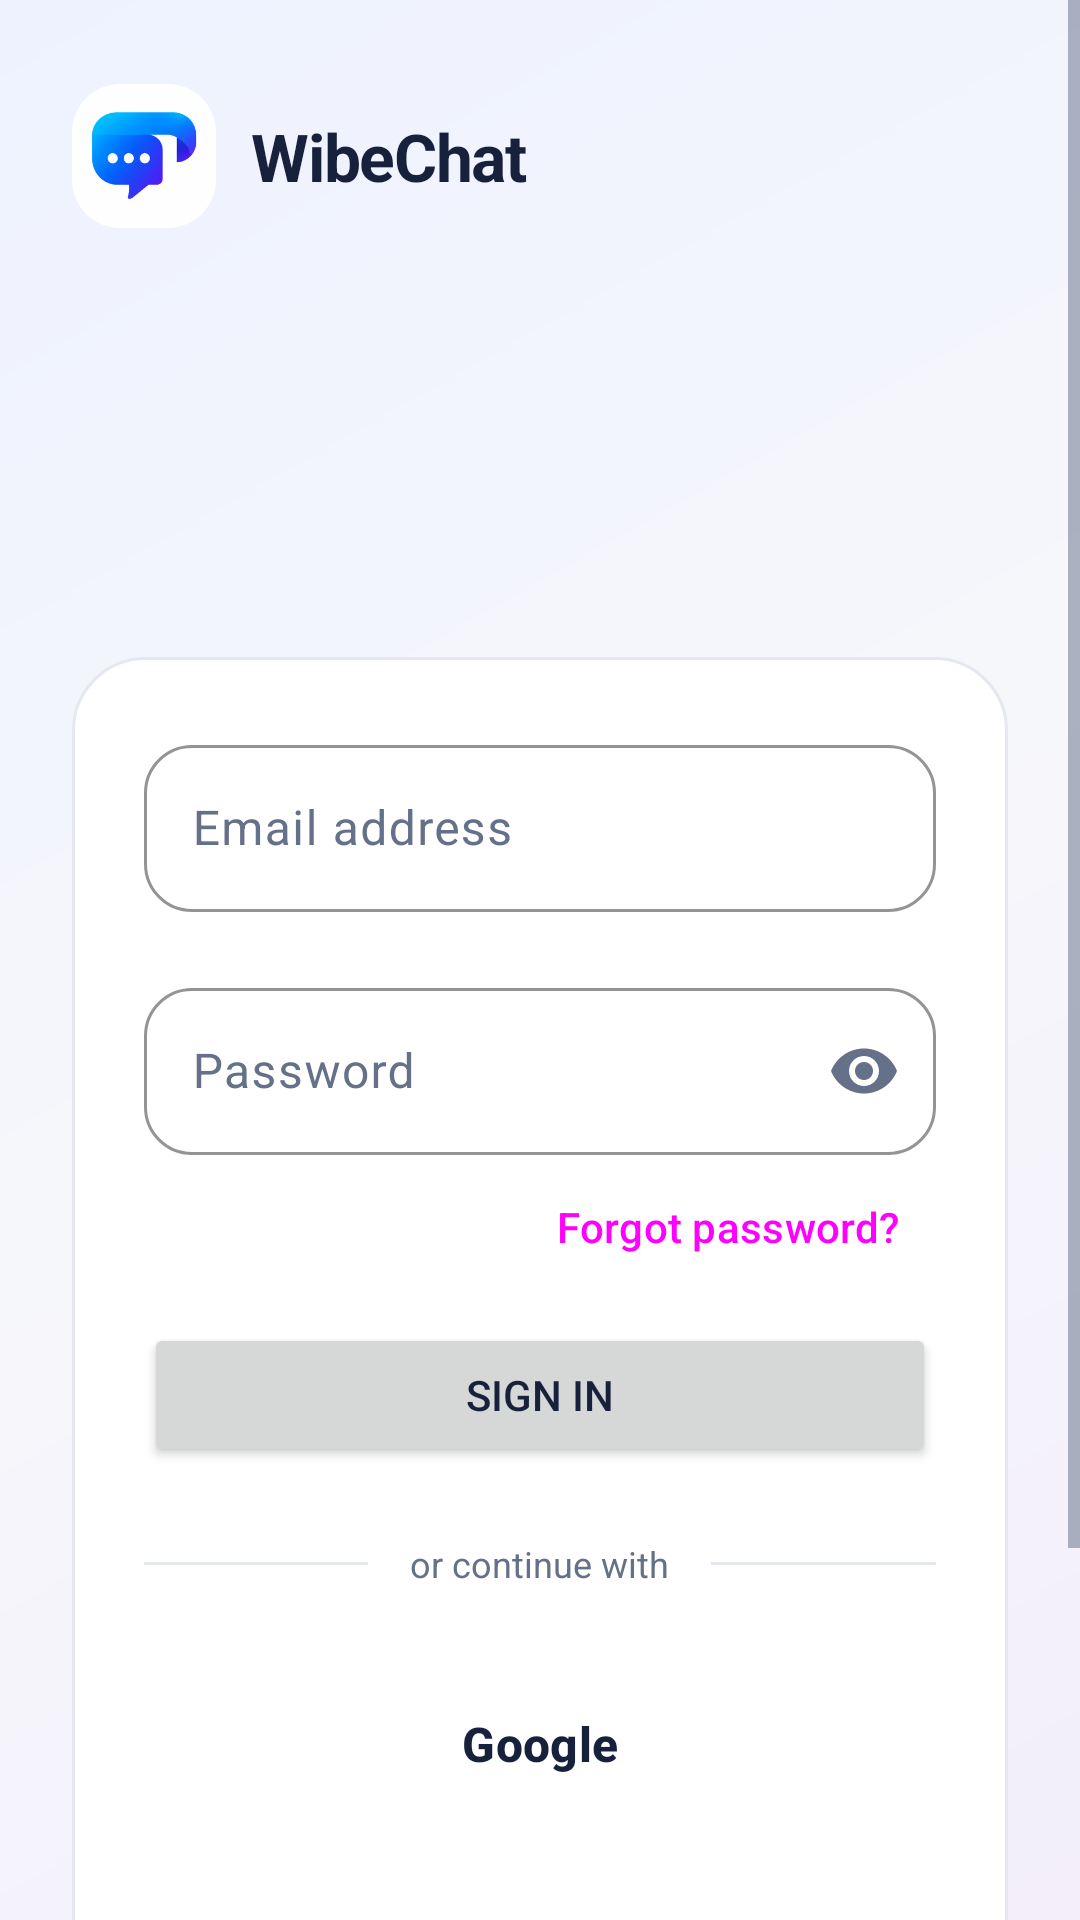

Produce the Android XML layout that renders to this screen, including the resource entries it uses.
<!-- AndroidManifest.xml: application theme Theme.WibeChat -->
<!-- res/layout/fragment_login.xml -->
<?xml version="1.0" encoding="utf-8"?>
<ScrollView xmlns:android="http://schemas.android.com/apk/res/android"
    xmlns:app="http://schemas.android.com/apk/res-auto"
    android:id="@+id/root"
    android:layout_width="match_parent"
    android:layout_height="match_parent"
    android:background="@drawable/bg_auth"
    android:fillViewport="true">

    <LinearLayout
        android:layout_width="match_parent"
        android:layout_height="wrap_content"
        android:gravity="center_vertical"
        android:orientation="vertical"
        android:paddingHorizontal="24dp"
        android:paddingVertical="28dp">

        <include
            android:id="@+id/header"
            layout="@layout/view_auth_header" />

        <LinearLayout
            android:layout_width="match_parent"
            android:layout_height="wrap_content"
            android:layout_marginTop="28dp"
            android:background="@drawable/bg_card"
            android:orientation="vertical"
            android:padding="24dp">

            <com.google.android.material.textfield.TextInputLayout
                android:id="@+id/emailLayout"
                android:layout_width="match_parent"
                android:layout_height="wrap_content"
                android:hint="Email address"
                app:placeholderText="you@example.com">

                <com.google.android.material.textfield.TextInputEditText
                    android:id="@+id/email"
                    android:layout_width="match_parent"
                    android:layout_height="wrap_content"
                    android:imeOptions="actionNext"
                    android:inputType="textEmailAddress" />
            </com.google.android.material.textfield.TextInputLayout>

            <com.google.android.material.textfield.TextInputLayout
                android:id="@+id/passwordLayout"
                android:layout_width="match_parent"
                android:layout_height="wrap_content"
                android:layout_marginTop="20dp"
                android:hint="Password"
                app:endIconMode="password_toggle"
                app:placeholderText="Enter your password">

                <com.google.android.material.textfield.TextInputEditText
                    android:id="@+id/password"
                    android:layout_width="match_parent"
                    android:layout_height="wrap_content"
                    android:imeOptions="actionDone"
                    android:inputType="textPassword" />
            </com.google.android.material.textfield.TextInputLayout>

            <Button
                android:id="@+id/forgotPassword"
                style="@style/Widget.WibeChat.TextButton"
                android:layout_width="wrap_content"
                android:layout_height="wrap_content"
                android:layout_gravity="end"
                android:text="Forgot password?" />

            <FrameLayout
                android:layout_width="match_parent"
                android:layout_height="wrap_content"
                android:layout_marginTop="8dp">

                <Button
                    android:id="@+id/signIn"
                    android:layout_width="match_parent"
                    android:layout_height="wrap_content"
                    android:text="Sign in" />

                <com.google.android.material.progressindicator.CircularProgressIndicator
                    android:id="@+id/signInProgress"
                    android:layout_width="wrap_content"
                    android:layout_height="wrap_content"
                    android:layout_gravity="center"
                    android:elevation="8dp"
                    android:indeterminate="true"
                    android:visibility="gone"
                    app:indicatorColor="@color/white"
                    app:indicatorSize="24dp"
                    app:trackThickness="3dp" />
            </FrameLayout>

            <LinearLayout
                android:layout_width="match_parent"
                android:layout_height="wrap_content"
                android:gravity="center_vertical"
                android:orientation="horizontal"
                android:paddingVertical="24dp">

                <View
                    android:layout_width="0dp"
                    android:layout_height="1dp"
                    android:layout_weight="1"
                    android:background="@color/border" />

                <TextView
                    style="@style/Text.WibeChat.Caption"
                    android:layout_width="wrap_content"
                    android:layout_height="wrap_content"
                    android:paddingHorizontal="14dp"
                    android:text="or continue with" />

                <View
                    android:layout_width="0dp"
                    android:layout_height="1dp"
                    android:layout_weight="1"
                    android:background="@color/border" />
            </LinearLayout>

            <FrameLayout
                android:layout_width="match_parent"
                android:layout_height="wrap_content">

                <Button
                    android:id="@+id/google"
                    style="@style/Widget.WibeChat.Button.Outlined"
                    android:layout_width="match_parent"
                    android:layout_height="wrap_content"
                    android:text="Google" />

                <com.google.android.material.progressindicator.CircularProgressIndicator
                    android:id="@+id/googleProgress"
                    android:layout_width="wrap_content"
                    android:layout_height="wrap_content"
                    android:layout_gravity="center"
                    android:elevation="8dp"
                    android:indeterminate="true"
                    android:visibility="gone"
                    app:indicatorColor="@color/primary"
                    app:indicatorSize="24dp"
                    app:trackThickness="3dp" />
            </FrameLayout>

            <TextView
                android:id="@+id/newHere"
                android:layout_width="match_parent"
                android:layout_height="wrap_content"
                android:layout_marginTop="24dp"
                android:gravity="center"
                android:textColor="@color/text_secondary" />

            <Button
                android:id="@+id/createAccount"
                style="@style/Widget.WibeChat.TextButton"
                android:layout_width="wrap_content"
                android:layout_height="wrap_content"
                android:layout_gravity="center_horizontal"
                android:text="Create an account" />
        </LinearLayout>

        <TextView
            android:layout_width="match_parent"
            android:layout_height="wrap_content"
            android:layout_marginTop="24dp"
            android:gravity="center"
            android:text="@string/tagline"
            android:textColor="@color/text_secondary"
            android:textSize="13sp" />
    </LinearLayout>
</ScrollView>
<!-- res/layout/view_auth_header.xml (included above) -->
<?xml version="1.0" encoding="utf-8"?>
<LinearLayout xmlns:android="http://schemas.android.com/apk/res/android"
    xmlns:app="http://schemas.android.com/apk/res-auto"
    android:layout_width="match_parent"
    android:layout_height="wrap_content"
    android:orientation="vertical">

    <LinearLayout
        android:layout_width="match_parent"
        android:layout_height="wrap_content"
        android:gravity="center_vertical"
        android:orientation="horizontal">

        <ImageButton
            android:id="@+id/back"
            android:layout_width="48dp"
            android:layout_height="48dp"
            android:layout_marginEnd="8dp"
            android:background="?attr/selectableItemBackgroundBorderless"
            android:contentDescription="Back to sign in"
            android:src="@drawable/ic_arrow_back"
            android:visibility="gone"
            app:tint="@color/text_primary" />

        <com.google.android.material.imageview.ShapeableImageView
            android:layout_width="48dp"
            android:layout_height="48dp"
            android:importantForAccessibility="no"
            android:scaleType="centerCrop"
            android:src="@drawable/app_logo"
            app:shapeAppearance="@style/ShapeAppearance.WibeChat.Logo" />

        <TextView
            style="@style/Text.WibeChat.TitleLarge"
            android:layout_width="wrap_content"
            android:layout_height="wrap_content"
            android:layout_marginStart="12dp"
            android:text="@string/app_name" />
    </LinearLayout>

    <TextView
        android:id="@+id/title"
        style="@style/Text.WibeChat.HeadlineLarge"
        android:layout_width="match_parent"
        android:layout_height="wrap_content"
        android:layout_marginTop="36dp" />

    <TextView
        android:id="@+id/subtitle"
        style="@style/Text.WibeChat.Body"
        android:layout_width="match_parent"
        android:layout_height="wrap_content"
        android:layout_marginTop="12dp" />
</LinearLayout>
<!-- resources referenced by this layout -->
<resources>
  <color name="border">#FFE5E8F1</color>
  <color name="primary">#FF4255D4</color>
  <color name="text_primary">#FF17213B</color>
  <color name="text_secondary">#FF657089</color>
  <color name="white">#FFFFFFFF</color>
  <!-- drawable bg_auth (drawable) -->
  <?xml version="1.0" encoding="utf-8"?>
  <shape xmlns:android="http://schemas.android.com/apk/res/android">
      <gradient android:angle="315" android:startColor="#FFEEF2FF" android:centerColor="@color/background" android:endColor="#FFF3EEFA" />
  </shape>
  <!-- drawable bg_card (drawable) -->
  <?xml version="1.0" encoding="utf-8"?>
  <shape xmlns:android="http://schemas.android.com/apk/res/android">
      <solid android:color="@color/surface" />
      <corners android:radius="@dimen/radius_card" />
      <stroke android:width="1dp" android:color="@color/border" />
  </shape>
  <string name="app_name">WibeChat</string>
  <string name="tagline">Good conversations start here.</string>
  <style name="ShapeAppearance.WibeChat.Logo" parent="">
          <item name="cornerFamily">rounded</item>
          <item name="cornerSize">16dp</item>
      </style>
  <style name="Text.WibeChat.Body" parent="">
          <item name="android:textSize">16sp</item>
          <item name="android:textColor">@color/text_secondary</item>
          <item name="android:lineSpacingExtra">6sp</item>
      </style>
  <style name="Text.WibeChat.Caption" parent="">
          <item name="android:textSize">12sp</item>
          <item name="android:textColor">@color/text_secondary</item>
      </style>
  <style name="Text.WibeChat.HeadlineLarge" parent="">
          <item name="android:textSize">34sp</item>
          <item name="android:textStyle">bold</item>
          <item name="android:textColor">@color/text_primary</item>
          <item name="android:letterSpacing">-0.035</item>
          <item name="android:lineSpacingExtra">4sp</item>
          <item name="android:fontFamily">sans-serif-black</item>
      </style>
  <style name="Text.WibeChat.TitleLarge" parent="">
          <item name="android:textSize">22sp</item>
          <item name="android:textStyle">bold</item>
          <item name="android:textColor">@color/text_primary</item>
          <item name="android:letterSpacing">-0.02</item>
      </style>
  <style name="Widget.WibeChat.TextButton" parent="Widget.Material3.Button.TextButton" />
  <color name="background">#FFF6F7FB</color>
  <color name="surface">#FFFFFFFF</color>
  <dimen name="radius_card">24dp</dimen>
  <dimen name="button_height">56dp</dimen>
  <dimen name="radius_button">16dp</dimen>
  <color name="primary_light">#FFEEF0FF</color>
  <color name="primary_dark">#FF283998</color>
  <color name="accent">#FF7357D8</color>
  <color name="error">#FFD83C54</color>
  <style name="Widget.WibeChat.Button" parent="Widget.Material3.Button">
          <item name="android:minHeight">@dimen/button_height</item>
          <item name="android:insetTop">0dp</item>
          <item name="android:insetBottom">0dp</item>
          <item name="cornerRadius">@dimen/radius_button</item>
          <item name="android:textSize">16sp</item>
          <item name="android:textStyle">bold</item>
      </style>
  <style name="ThemeOverlay.WibeChat.Dialog" parent="ThemeOverlay.Material3.MaterialAlertDialog">
          <item name="colorSurface">@color/surface</item>
          <item name="colorSurfaceContainerHigh">@color/surface</item>
      </style>
  <style name="ThemeOverlay.WibeChat.BottomSheet" parent="ThemeOverlay.Material3.BottomSheetDialog">
          <item name="bottomSheetStyle">@style/Widget.WibeChat.BottomSheet</item>
      </style>
  <dimen name="radius_field">16dp</dimen>
  <style name="Widget.WibeChat.BottomSheet" parent="Widget.Material3.BottomSheet.Modal">
          <item name="backgroundTint">@color/surface</item>
      </style>
</resources>
